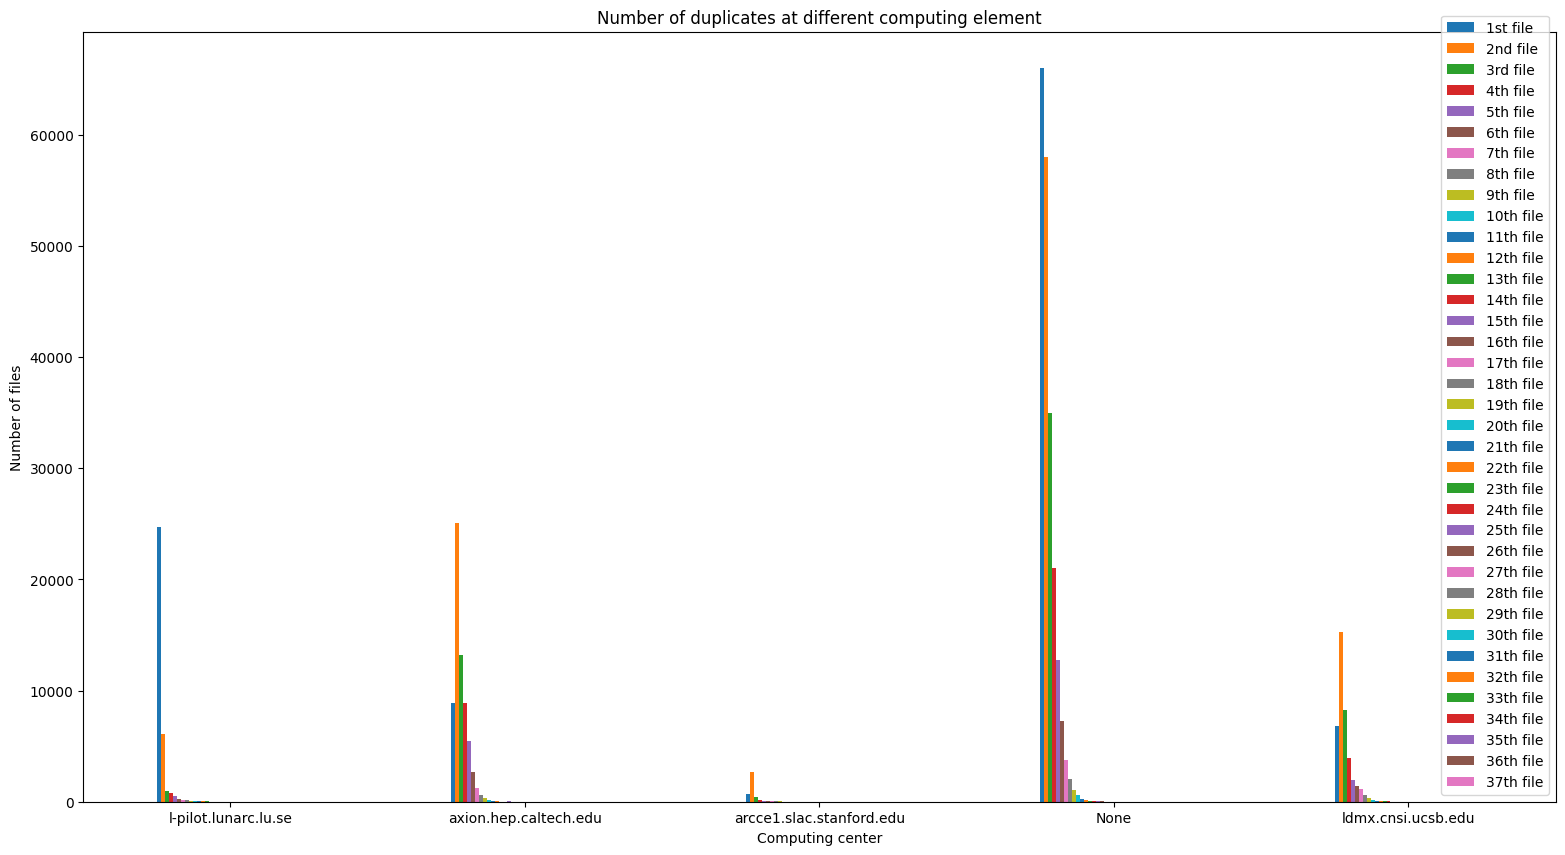

The data file committed next to this chart (first rows):
index, 1st file, 2nd file, 3rd file, 4th file, 5th file, 6th file, 7th file, 8th file, 9th file, 10th file, 11th file, 12th file, 13th file, 14th file, 15th file, 16th file, 17th file, 18th file, 19th file, 20th file, 21th file, 22th file, 23th file
l-pilot.lunarc.lu.se, 24739, 6103, 947, 781, 540, 220, 168, 111, 57, 43, 24, 20, 20, 9, 12, 13, 17, 7, 14, 10, 5, 10, 4
axion.hep.caltech.edu, 8859, 25033, 13164, 8888, 5487, 2688, 1212, 584, 305, 157, 86, 34, 18, 9, 20, 1, 7, 15, 7, 4, 2, 2, 3
arcce1.slac.stanford.edu, 716, 2673, 427, 182, 96, 64, 58, 42, 21, 7, 4, 7, 2, 3, 2, 0, 0, 0, 0, 0, 0, 0, 0
None, 65977, 57963, 34978, 21037, 12748, 7268, 3779, 2085, 1095, 562, 284, 157, 91, 61, 25, 22, 11, 8, 5, 10, 17, 9, 13
ldmx.cnsi.ucsb.edu, 6774, 15293, 8212, 3944, 1963, 1403, 1136, 640, 297, 176, 83, 62, 25, 21, 19, 16, 7, 6, 2, 1, 0, 2, 2
